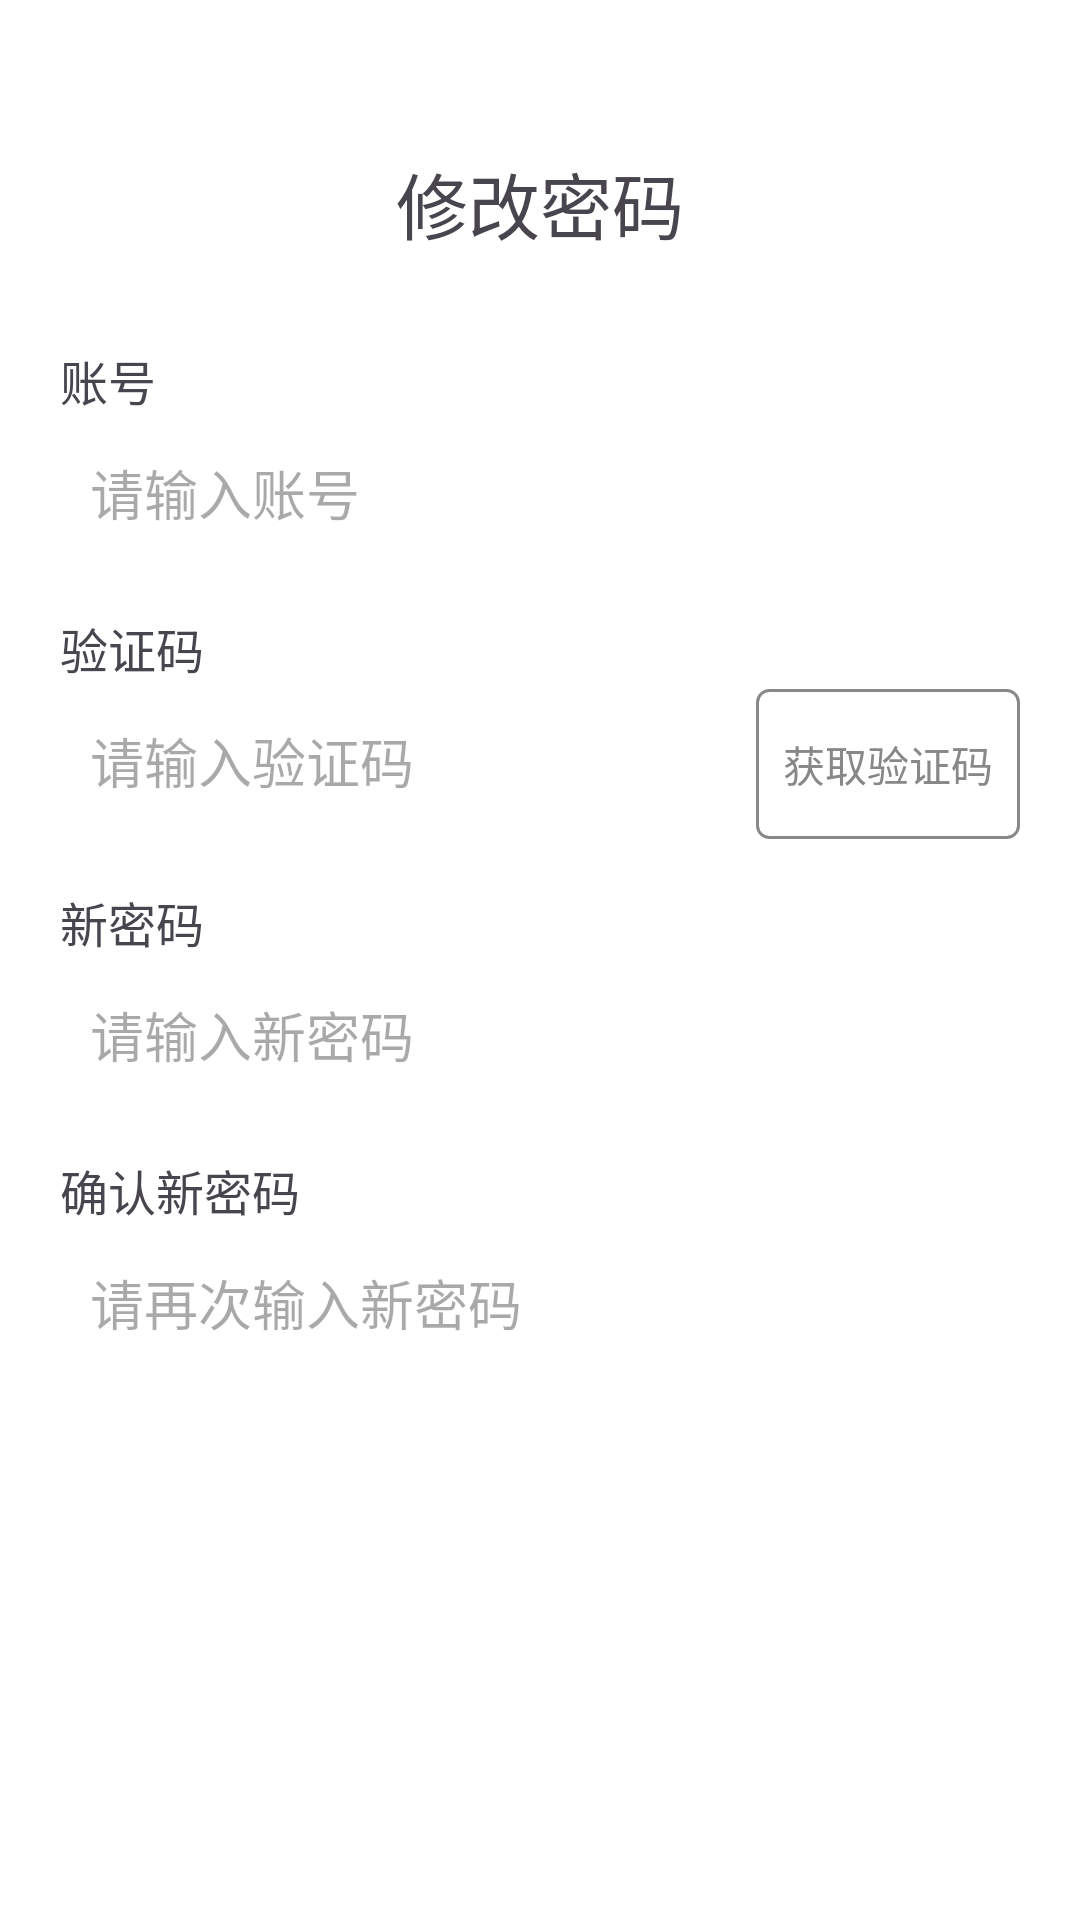

This screen was rendered from an Android layout file. Write that file and the resources it references.
<!-- AndroidManifest.xml: application theme Theme.MyApp -->
<!-- res/layout/activity_change_password.xml -->
<?xml version="1.0" encoding="utf-8"?>
<LinearLayout xmlns:android="http://schemas.android.com/apk/res/android"
    android:layout_width="match_parent"
    android:layout_height="match_parent"
    android:orientation="vertical"
    android:padding="20dp"
    android:background="@android:color/white">


    
    <RelativeLayout
        android:layout_width="match_parent"
        android:layout_height="wrap_content"
        android:layout_marginTop="30dp"
        android:layout_marginBottom="30dp">

        <TextView
            android:layout_width="wrap_content"
            android:layout_height="wrap_content"
            android:text="修改密码"
            android:textSize="24sp"
            android:layout_centerInParent="true"/>
    </RelativeLayout>

    
    <TextView
        android:layout_width="wrap_content"
        android:layout_height="wrap_content"
        android:text="账号"
        android:layout_marginBottom="1dp"
        android:textSize="16sp"/>

    <EditText
        android:id="@+id/et_account"
        android:layout_width="match_parent"
        android:layout_height="50dp"
        android:layout_marginBottom="15dp"
        android:background="@drawable/edittext_border"
        android:hint="请输入账号"
        android:paddingStart="10dp"
        android:paddingEnd="10dp"/>

    
    <TextView
        android:layout_width="wrap_content"
        android:layout_height="wrap_content"
        android:text="验证码"
        android:textSize="16sp"
        android:layout_marginBottom="1dp"/>

    <LinearLayout
        android:layout_width="match_parent"
        android:layout_height="wrap_content"
        android:layout_marginBottom="15dp"
        android:orientation="horizontal">

        <EditText
            android:id="@+id/et_verification"
            android:layout_width="0dp"
            android:layout_height="50dp"
            android:layout_weight="1"
            android:hint="请输入验证码"
            android:background="@drawable/edittext_border"
            android:paddingStart="10dp"
            android:paddingEnd="10dp"/>

        <Button
            android:id="@+id/btn_get_verification"
            android:layout_width="wrap_content"
            android:layout_height="50dp"
            android:text="获取验证码"
            android:layout_marginStart="10dp"
            android:background="@drawable/button_border"
            android:layout_marginBottom="2dp"
            android:textColor="#888888"/>
    </LinearLayout>

    
    <TextView
        android:layout_width="wrap_content"
        android:layout_height="wrap_content"
        android:text="新密码"
        android:textSize="16sp"
        android:layout_marginBottom="1dp"/>

    <EditText
        android:id="@+id/et_new_password"
        android:layout_width="match_parent"
        android:layout_height="50dp"
        android:layout_marginBottom="5dp"
        android:inputType="textPassword"
        android:background="@drawable/edittext_border"
        android:hint="请输入新密码"
        android:paddingStart="10dp"
        android:paddingEnd="10dp"/>

    
    <LinearLayout
        android:id="@+id/password_strength_indicator"
        android:layout_width="match_parent"
        android:layout_height="wrap_content"
        android:orientation="horizontal"
        android:layout_marginTop="2dp"
        android:visibility="gone">

        <TextView
            android:id="@+id/tv_strength_label"
            android:layout_width="wrap_content"
            android:layout_height="wrap_content"
            android:text="密码强度: "
            android:textSize="12sp"/>

        <TextView
            android:id="@+id/tv_strength_level"
            android:layout_width="wrap_content"
            android:layout_height="wrap_content"
            android:text="低"
            android:textSize="12sp"
            android:textColor="#FF0000"/>

        <View
            android:id="@+id/view_strength_low"
            android:layout_width="30dp"
            android:layout_height="5dp"
            android:layout_marginStart="5dp"
            android:layout_marginTop="7dp"
            android:background="#FF0000"/>

        <View
            android:id="@+id/view_strength_medium"
            android:layout_width="30dp"
            android:layout_height="5dp"
            android:layout_marginStart="5dp"
            android:layout_marginTop="7dp"
            android:background="#888888"/>

        <View
            android:id="@+id/view_strength_high"
            android:layout_width="30dp"
            android:layout_height="5dp"
            android:layout_marginStart="5dp"
            android:layout_marginTop="7dp"
            android:background="#888888"/>
    </LinearLayout>

    
    <TextView
        android:layout_width="wrap_content"
        android:layout_height="wrap_content"
        android:text="确认新密码"
        android:textSize="16sp"
        android:layout_marginTop="10dp"/>

    <EditText
        android:id="@+id/et_confirm_new_password"
        android:layout_width="match_parent"
        android:layout_height="50dp"
        android:layout_marginTop="1dp"
        android:inputType="textPassword"
        android:background="@drawable/edittext_border"
        android:hint="请再次输入新密码"
        android:paddingStart="10dp"
        android:paddingEnd="10dp"/>

    <TextView
        android:id="@+id/tv_password_match"
        android:layout_width="wrap_content"
        android:layout_height="wrap_content"
        android:text="两次密码不一致"
        android:textSize="12sp"
        android:textColor="#FF0000"
        android:visibility="gone"
        android:layout_marginTop="2dp"
        android:layout_marginStart="5dp"/>

    
    <Button
        android:id="@+id/btn_change_password"
        android:layout_width="match_parent"
        android:layout_height="50dp"
        android:text="修改密码"
        android:layout_marginTop="10dp"
        android:background="@drawable/button_primary"
        android:textColor="@android:color/white"/>
</LinearLayout>
<!-- resources referenced by this layout -->
<resources>
  <!-- drawable button_border (drawable) -->
  <?xml version="1.0" encoding="utf-8"?>
  <shape xmlns:android="http://schemas.android.com/apk/res/android"
      android:shape="rectangle">
      <solid android:color="@android:color/transparent" />
      <stroke
          android:width="1dp"
          android:color="#888888" />
      <corners android:radius="4dp" />
  </shape>
  <style name="Theme.MyApp" parent="Theme.Material3.DayNight.NoActionBar">
          
          <item name="colorPrimary">@color/purple_500</item>
          <item name="colorPrimaryContainer">@color/purple_200</item>
          <item name="colorOnPrimary">@color/white</item>
  
          
          <item name="android:statusBarColor">?attr/colorPrimary</item>
  
          
          <item name="android:windowBackground">@color/white</item>
      </style>
  <color name="purple_500">#FF6200EE</color>
  <color name="purple_200">#FFBB86FC</color>
  <color name="white">#FFFFFFFF</color>
</resources>
